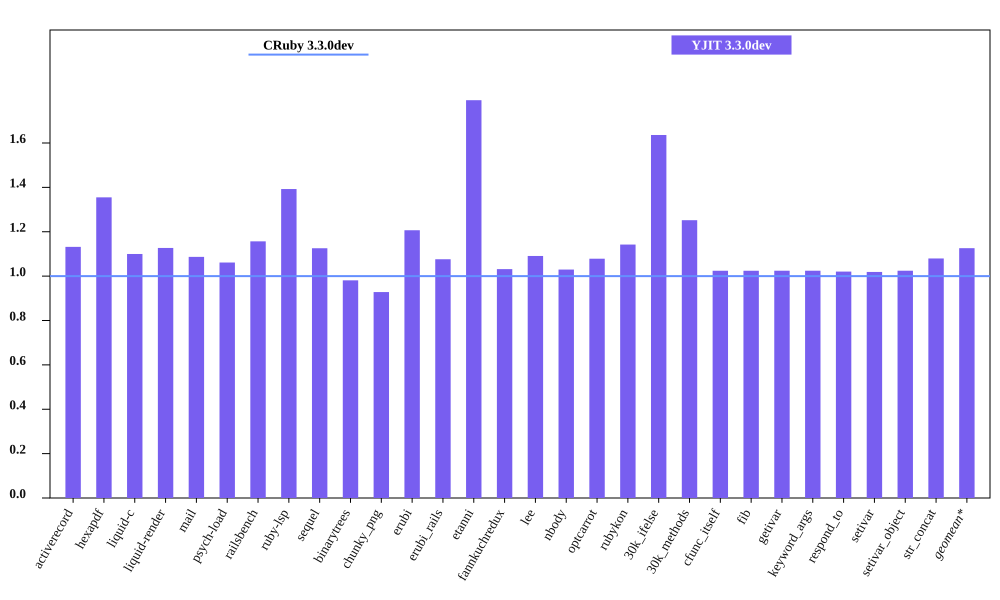

Source data for this figure (header and first rows):
bench, CRuby 3.3.0dev mem (MiB), YJIT 3.3.0dev mem (MiB), Inline Code, Outlined Code, YJIT Mem overhead
activerecord, 53.98, 61.1, 1, 1
hexapdf, 281.6, 381.5, 2, 2
liquid-c, 40.68, 44.74, 1, 1
liquid-render, 36.61, 41.26, 1, 1
mail, 48.5, 52.71, 1, 1
psych-load, 36.01, 38.21, 1, 1
railsbench, 101.7, 117.6, 3, 3
ruby-lsp, 95.09, 132.4, 5, 5
sequel, 42.32, 47.64, 1, 1
binarytrees, 30.61, 30.03, 1, 1
chunky_png, 51.47, 47.77, 1, 1
erubi, 115.2, 139, 1, 1
erubi_rails, 100.1, 107.7, 2, 2
etanni, 87.23, 156.4, 1, 1
fannkuchredux, 23.77, 24.52, 1, 1
lee, 34.49, 37.62, 1, 1
nbody, 23.76, 24.46, 1, 1
optcarrot, 58.09, 62.65, 1, 1
rubykon, 52.41, 59.87, 1, 1
30k_ifelse, 65.59, 107.3, 5, 5
30k_methods, 55.78, 69.84, 2, 2
cfunc_itself, 23.75, 24.33, 1, 1
fib, 23.75, 24.33, 1, 1
getivar, 23.75, 24.33, 1, 1
keyword_args, 23.75, 24.33, 1, 1
respond_to, 23.89, 24.38, 1, 1
setivar, 23.89, 24.34, 1, 1
setivar_object, 23.75, 24.33, 1, 1
str_concat, 106.4, 114.9, 1, 1
